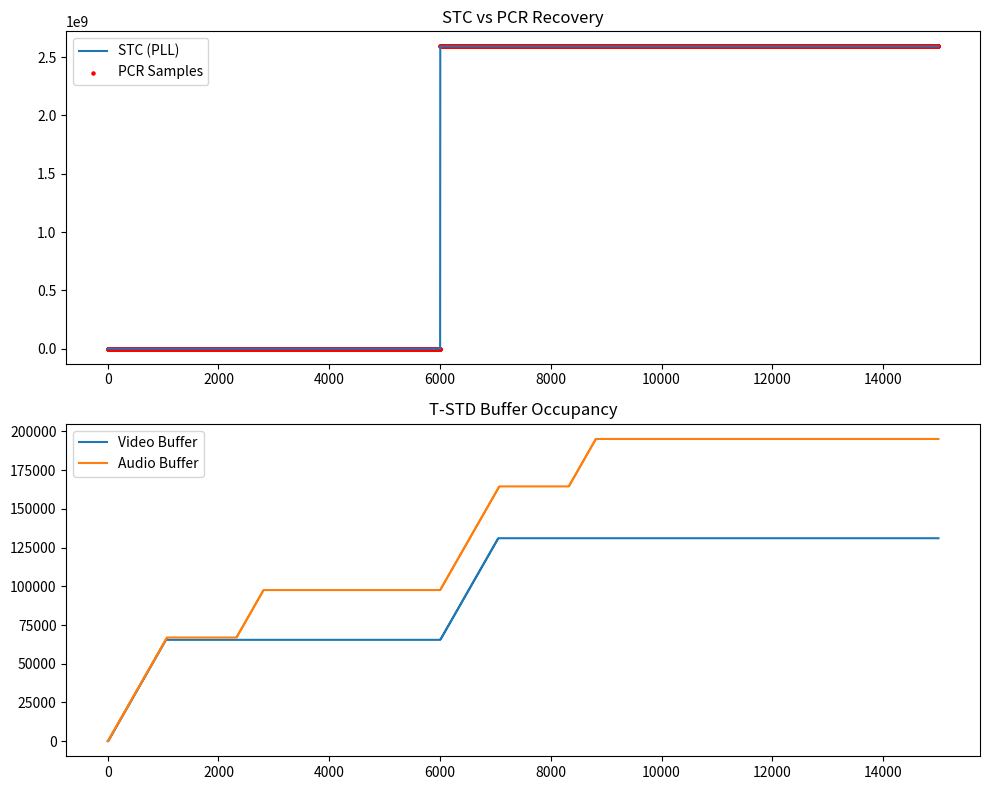

This chart was generated by the following Python code:
#!/usr/bin/env python3
import sys
import random
import math

# ==============================================================
# MPEG-TS & T-STD Constants
# ==============================================================
TS_PACKET_SIZE = 188
PTS_TIMEBASE = 90000

# ==============================================================
# PCR PLL (Simulates Decoder System Time Clock Recovery)
# ==============================================================
class PCRPLL:
    def __init__(self):
        self.stc = 0.0
        self.drift = 0.0
        self.locked = False

    def update(self, pcr, discontinuity=False):
        if discontinuity or not self.locked:
            self.stc = pcr
            self.drift = 0.0
            self.locked = True
            return

        error = pcr - self.stc
        alpha = 0.01
        beta = 0.0001
        self.stc += alpha * error
        self.drift += beta * error
        self.stc += self.drift

# ==============================================================
# T-STD Buffer (Simulates Physical Decoding Buffers)
# ==============================================================
class TSTDBuffer:
    def __init__(self, max_size):
        self.size = 0
        self.max_size = max_size
        self.overflow = 0
        self.underflow = 0

    def push(self, size):
        self.size += size
        if self.size > self.max_size:
            self.overflow += 1

    def pop(self, size):
        if self.size < size:
            self.underflow += 1
            self.size = 0
        else:
            self.size -= size

# ==============================================================
# Bit-Accurate TS Packet Parser & Mutator
# ==============================================================
class TSPacket:
    def __init__(self, data):
        self.data = bytearray(data)
        self.pid = ((data[1] & 0x1F) << 8) | data[2]
        self.afc = (data[3] >> 4) & 0x3

    def has_adaptation(self): return self.afc in (2, 3)
    def has_payload(self): return self.afc in (1, 3)

    def has_pcr(self):
        if not self.has_adaptation() or self.data[4] < 7: return False
        return (self.data[5] & 0x10) != 0

    def read_pcr(self):
        if not self.has_pcr(): return None
        return ((self.data[6] << 25) | (self.data[7] << 17) |
                (self.data[8] << 9) | (self.data[9] << 1) | (self.data[10] >> 7))

    def write_pcr(self, pcr_base):
        if not self.has_pcr(): return
        self.data[6] = (pcr_base >> 25) & 0xFF
        self.data[7] = (pcr_base >> 17) & 0xFF
        self.data[8] = (pcr_base >> 9) & 0xFF
        self.data[9] = (pcr_base >> 1) & 0xFF
        self.data[10] = ((pcr_base & 0x1) << 7) | (self.data[10] & 0x7F)

    def payload_offset(self):
        if not self.has_payload(): return None
        return (4 + 1 + self.data[4]) if self.has_adaptation() else 4

# ==============================================================
# PES Header DTS Parser
# ==============================================================
def parse_dts(payload):
    if len(payload) < 14 or payload[0:3] != b'\x00\x00\x01': return None
    if (payload[7] & 0x40) == 0: return None
    return (((payload[9] >> 1) & 0x07) << 30 | (payload[10] << 22) |
            ((payload[11] >> 1) << 15) | (payload[12] << 7) | (payload[13] >> 1))

def write_dts(payload, dts):
    payload[9] = (payload[9] & 0xF0) | (((dts >> 30) & 0x07) << 1) | 1
    payload[10] = (dts >> 22) & 0xFF
    payload[11] = (((dts >> 15) & 0x7F) << 1) | 1
    payload[12] = (dts >> 7) & 0xFF
    payload[13] = ((dts & 0x7F) << 1) | 1

# ==============================================================
# IRD Simulator (Validation Core)
# ==============================================================
class IRDSim:
    def __init__(self):
        self.pll = PCRPLL()
        self.video_buf = TSTDBuffer(500000)
        self.audio_buf = TSTDBuffer(200000)
        self.stc_log = []
        self.pcr_log = []
        self.v_buf_log = []
        self.a_buf_log = []
        self.time_axis = []
        self.t = 0

    def feed(self, pid, dts=None, pcr=None, size=188, discontinuity=False):
        self.t += 1
        if pcr is not None:
            self.pll.update(pcr, discontinuity)
            self.pcr_log.append(pcr)
        else:
            self.pcr_log.append(None)

        stc = self.pll.stc
        self.stc_log.append(stc)
        self.time_axis.append(self.t)

        if pid == 'video' or pid == 0x100:
            self.video_buf.push(size)
            if dts is not None and dts <= stc: self.video_buf.pop(size)
        elif pid == 'audio' or pid == 0x101:
            self.audio_buf.push(size)
            if dts is not None and dts <= stc: self.audio_buf.pop(size)

        self.v_buf_log.append(self.video_buf.size)
        self.a_buf_log.append(self.audio_buf.size)

    def report(self):
        return {
            'video_ovf': self.video_buf.overflow, 'video_udf': self.video_buf.underflow,
            'audio_ovf': self.audio_buf.overflow, 'audio_udf': self.audio_buf.underflow
        }

    def plot(self):
        try:
            import matplotlib.pyplot as plt
            plt.figure(figsize=(10, 8))
            plt.subplot(2, 1, 1)
            plt.title("STC vs PCR Recovery")
            plt.plot(self.time_axis, self.stc_log, label="STC (PLL)")
            p_vals = [p if p is not None else float('nan') for p in self.pcr_log]
            plt.scatter(self.time_axis, p_vals, color='red', s=5, label="PCR Samples")
            plt.legend()

            plt.subplot(2, 1, 2)
            plt.title("T-STD Buffer Occupancy")
            plt.plot(self.time_axis, self.v_buf_log, label="Video Buffer")
            plt.plot(self.time_axis, self.a_buf_log, label="Audio Buffer")
            plt.legend()
            plt.tight_layout()
            plt.savefig("tstd_simulation.png")
            print("[INFO] Plot saved to tstd_simulation.png")
        except ImportError:
            print("[WARN] matplotlib not found, skipping plot.")

# ==============================================================
# Simulation Logic
# ==============================================================
def run_logic_test():
    sim = IRDSim()
    jump = 8 * 3600 * 90000
    print("[INFO] Running Logic Simulation with 8h Jump...")

    for i in range(5000):
        # Normal
        v_dts, a_dts, pcr = i, i+1, i+2
        discont = False

        # Inject disaster at step 2000
        if i >= 2000:
            v_dts += jump
            a_dts += jump
            pcr += jump
            if i == 2000: discont = True

        sim.feed('video', dts=v_dts)
        sim.feed('audio', dts=a_dts)
        sim.feed('pcr', pcr=pcr, discontinuity=discont)

    print("\n=== FINAL IRD REPORT ===")
    for k, v in sim.report().items():
        print(f" {k:12}: {v}")
    sim.plot()

if __name__ == '__main__':
    run_logic_test()
